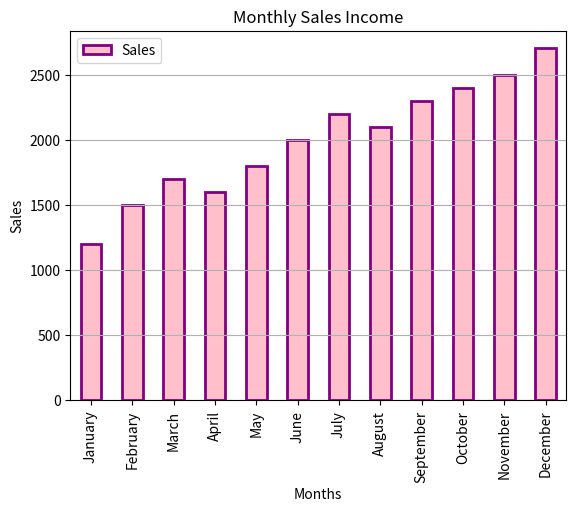

Write the Python code that produced this figure.
import pandas as pd
import matplotlib.pyplot as plt

data = {
    'Months' : ['January'	,'February'	,'March','April','May','June','July','August','September','October','November','December'],
    'Sales' : [1200,1500,1700,1600,1800,2000,2200,2100,2300,2400,2500,2700]
}

df = pd.DataFrame(data)

df.plot(x='Months',y='Sales',kind='bar',legend='False',color='pink',edgecolor='purple',linewidth=2)
plt.title("Monthly Sales Income")
plt.xlabel('Months')
plt.ylabel('Sales')
plt.grid(axis='y')
plt.show()